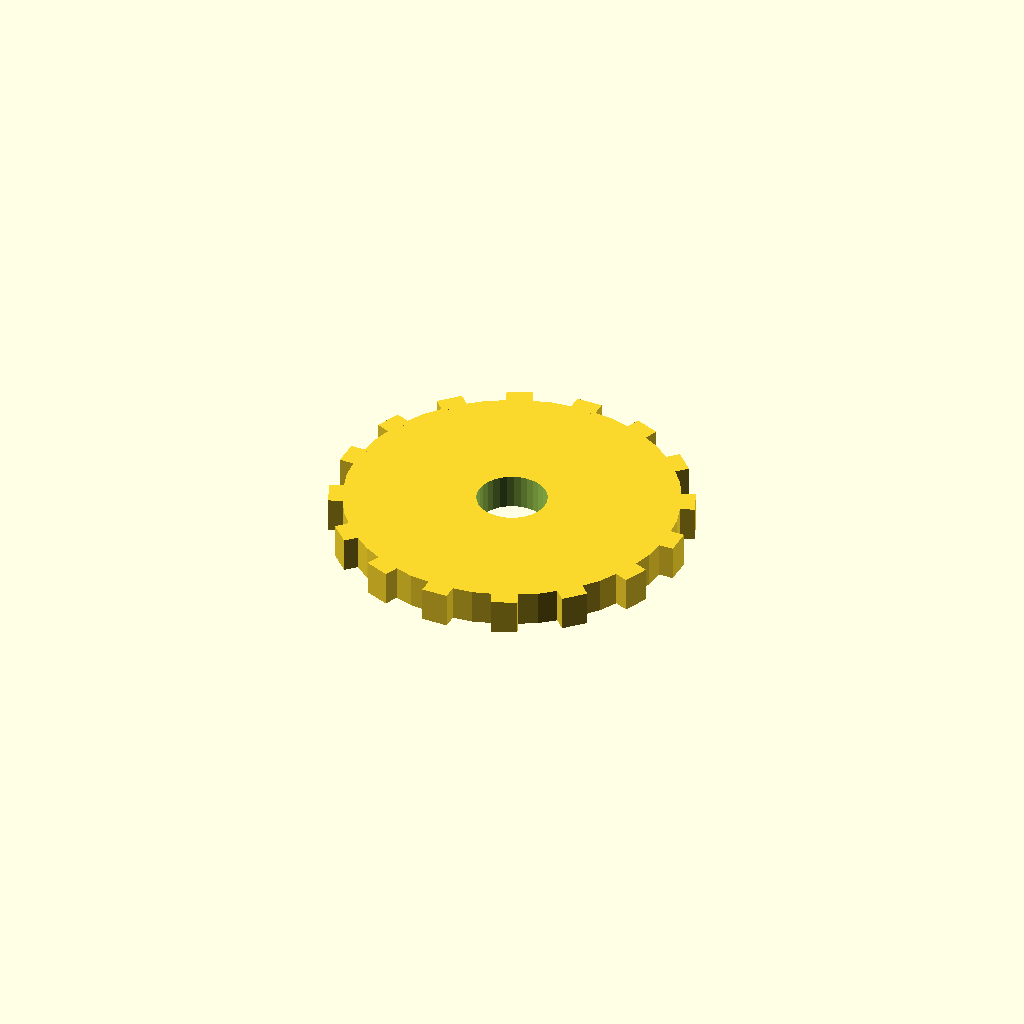
Cell 1 — every parameter at its default value.
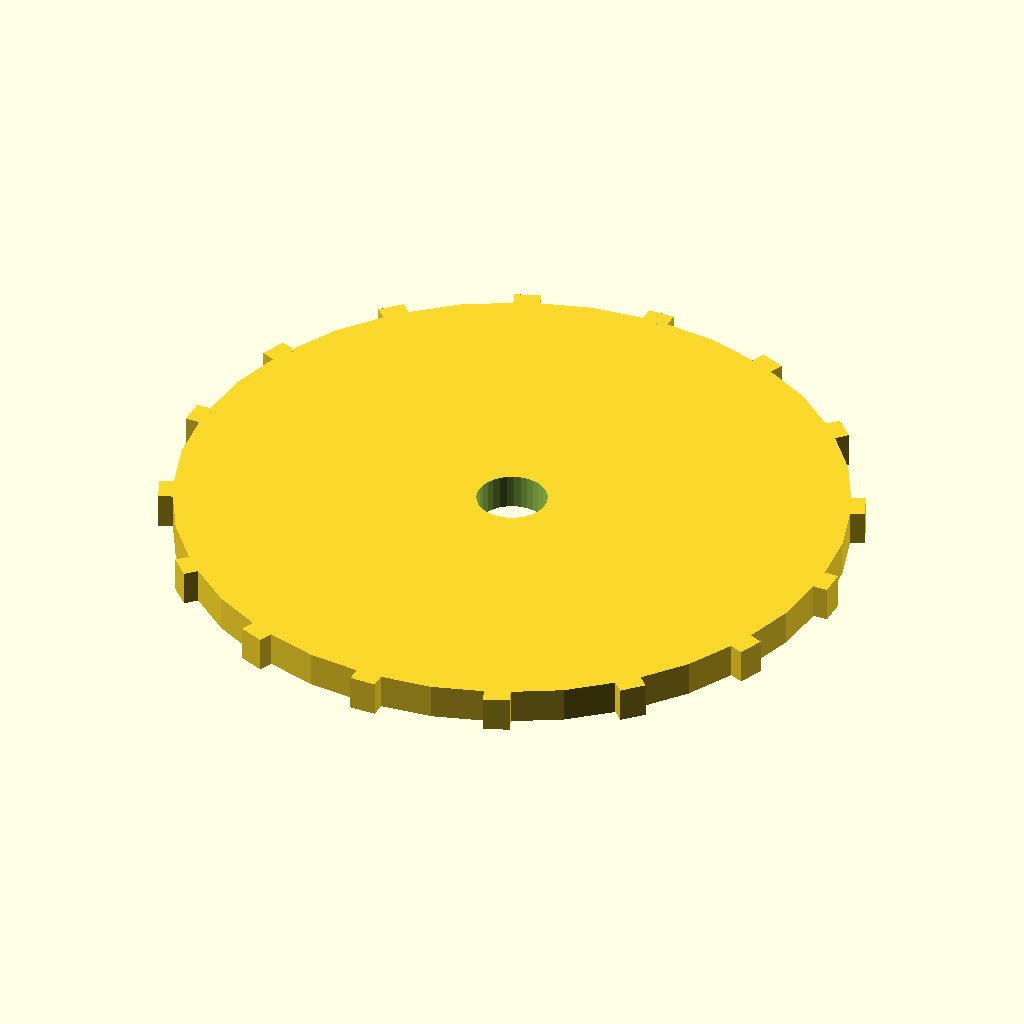
Cell 2 — disc_r set to 76, the other parameters unchanged.
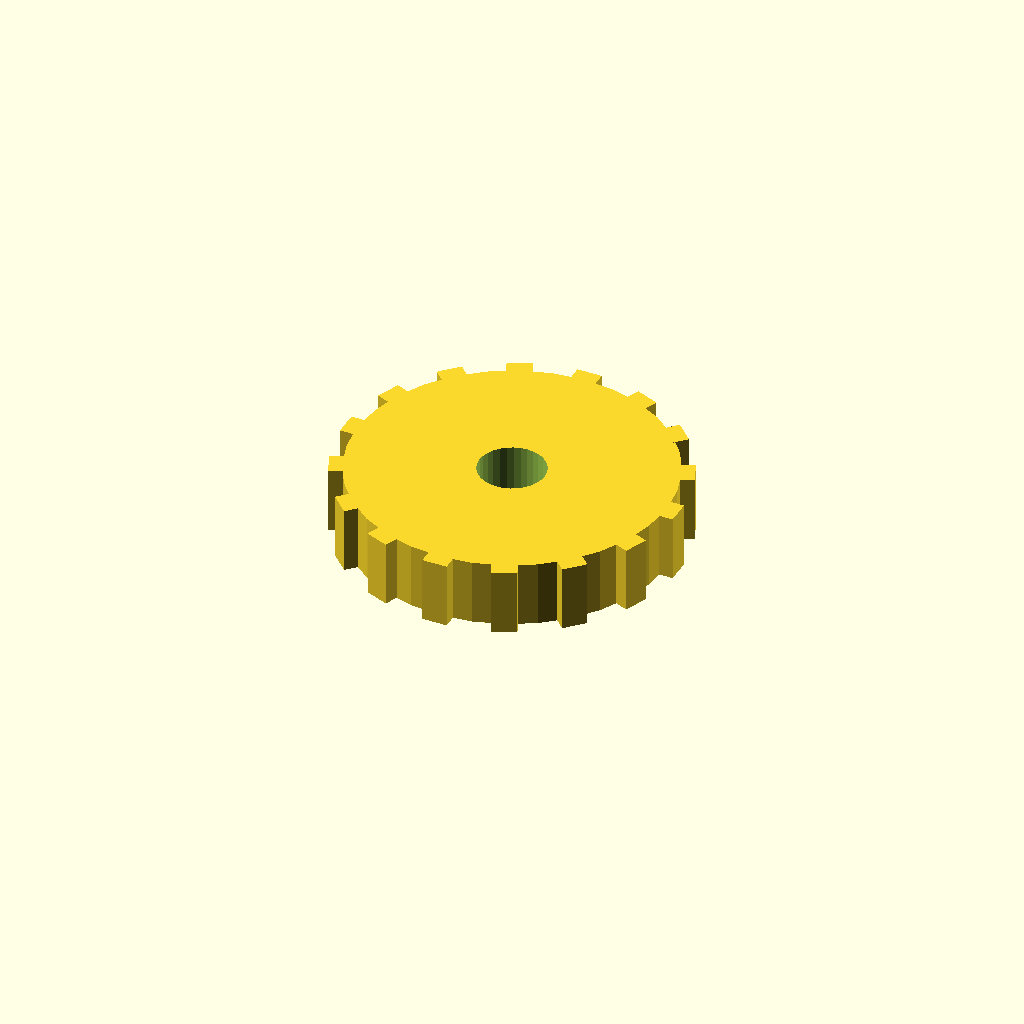
Cell 3: disc_t = 16 (everything else at default).
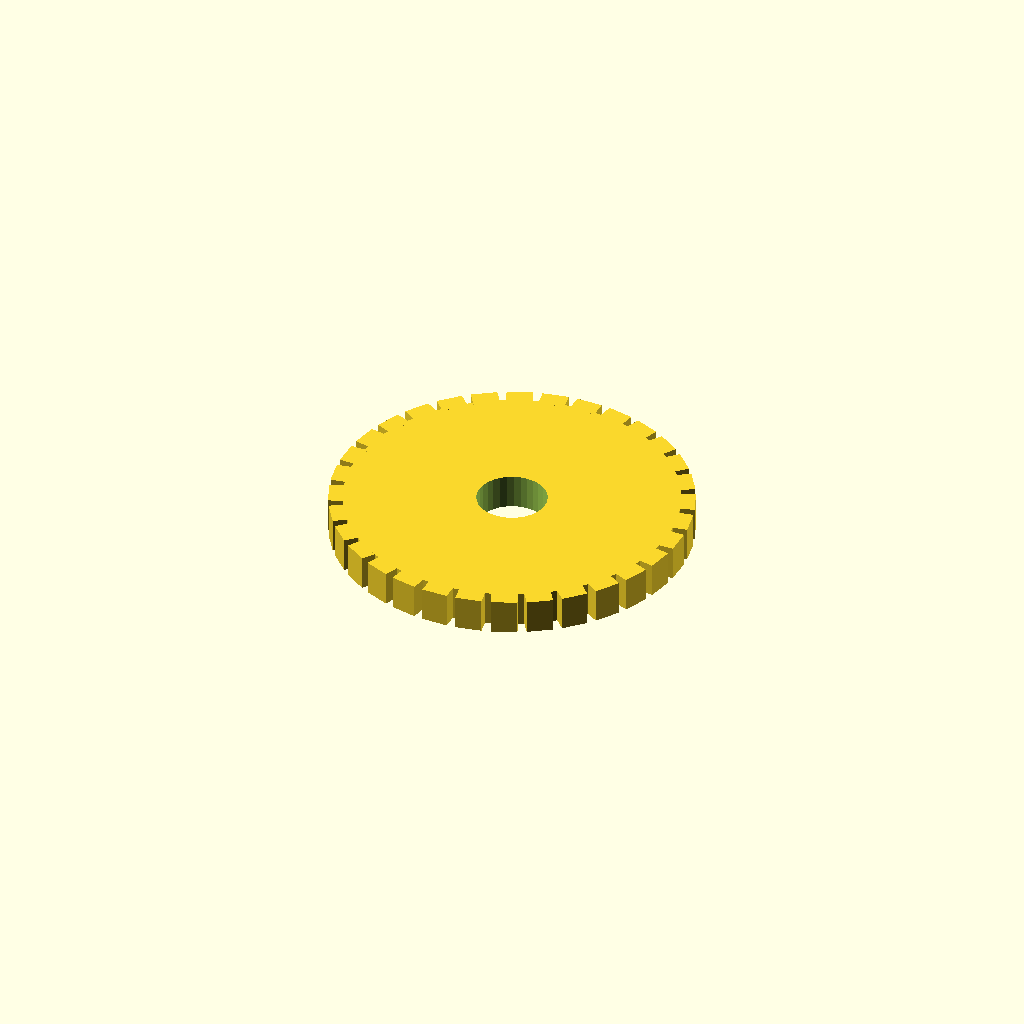
Cell 4 — n_teeth set to 32, the other parameters unchanged.
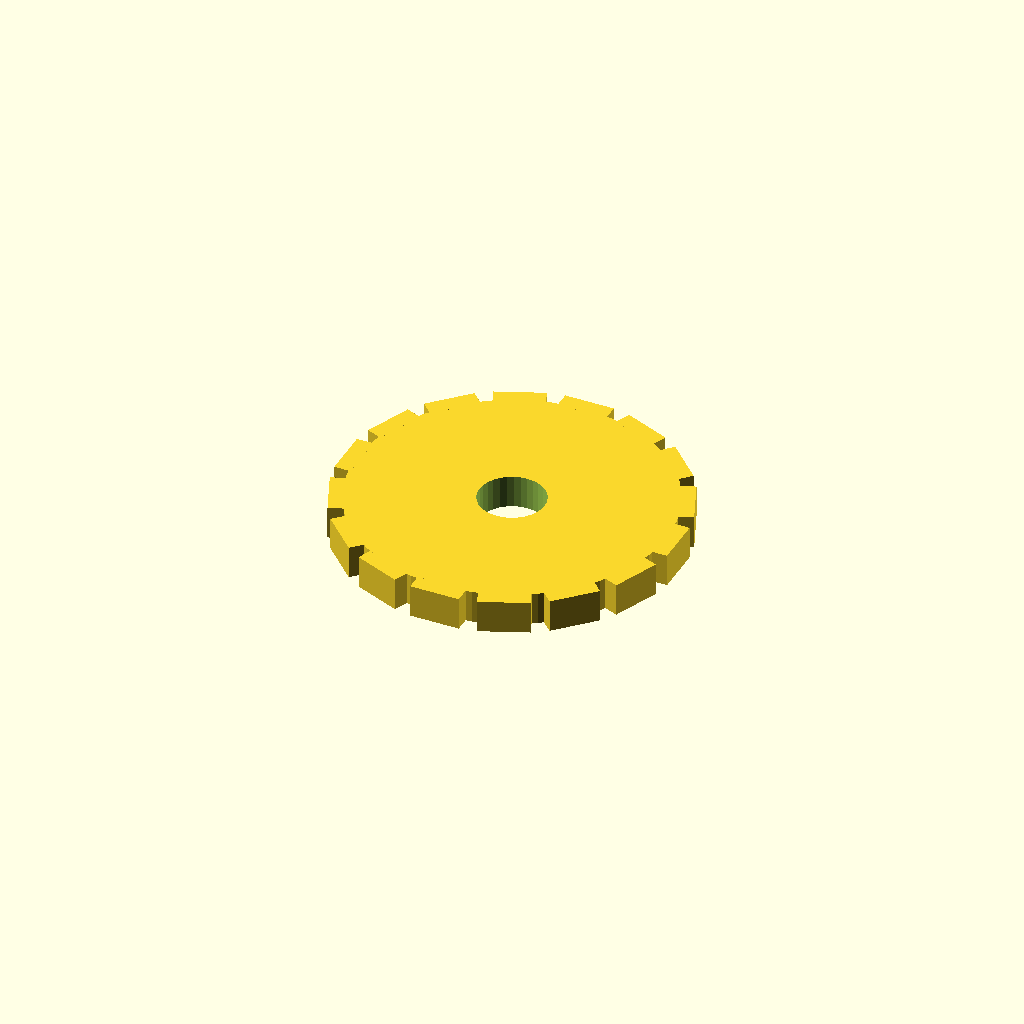
Cell 5: the same model with tooth_w = 12.
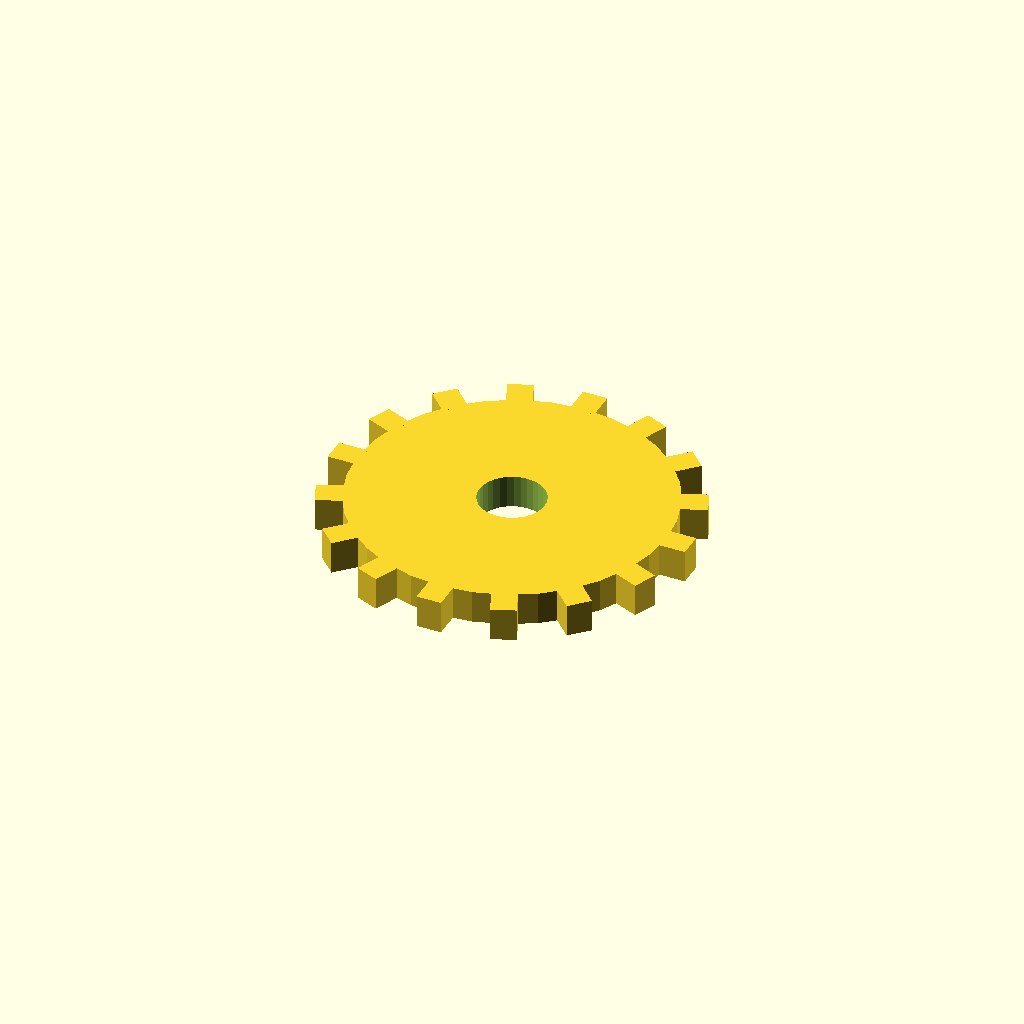
Cell 6: the same model with tooth_h = 6.
One fixed orthographic camera (rotation 55°, 0°, 25°; colour scheme Cornfield) for every cell.
OpenSCAD source file optional_data/data/solid3/spurblank/part_0129.scad:
$fn = 32;

// ----------------------------------------------------------------------
// Spur blank: bored gear blank
// ----------------------------------------------------------------------

// --- parameters (mm) ---
disc_r = 38;              // blank root radius
disc_t = 8;               // blank thickness
n_teeth = 16;             // stub tooth count
tooth_w = 6;              // tooth width at the root
tooth_h = 3;              // tooth height above the root
bore_r = 8;               // central bore radius

out_r = disc_r + tooth_h;  // tip radius
bbox_x = 82.0;  // measured width over the teeth
bbox_y = 82.0;  // measured depth over the teeth

difference() {
union() {
  cylinder(r = disc_r, h = disc_t);
  for (i = [0 : n_teeth - 1])
    rotate([0, 0, i * 360 / n_teeth])
      translate([disc_r - 1, -tooth_w / 2, 0])
        cube([tooth_h + 1, tooth_w, disc_t]);
}
  translate([0, 0, -1]) cylinder(r = bore_r, h = disc_t + 2);
}
Customizer parameters (derived from the source; name, type, default, range or options):
disc_r: number, default 38
disc_t: number, default 8
n_teeth: number, default 16
tooth_w: number, default 6
tooth_h: number, default 3
bore_r: number, default 8
bbox_x: number, default 82
bbox_y: number, default 82
